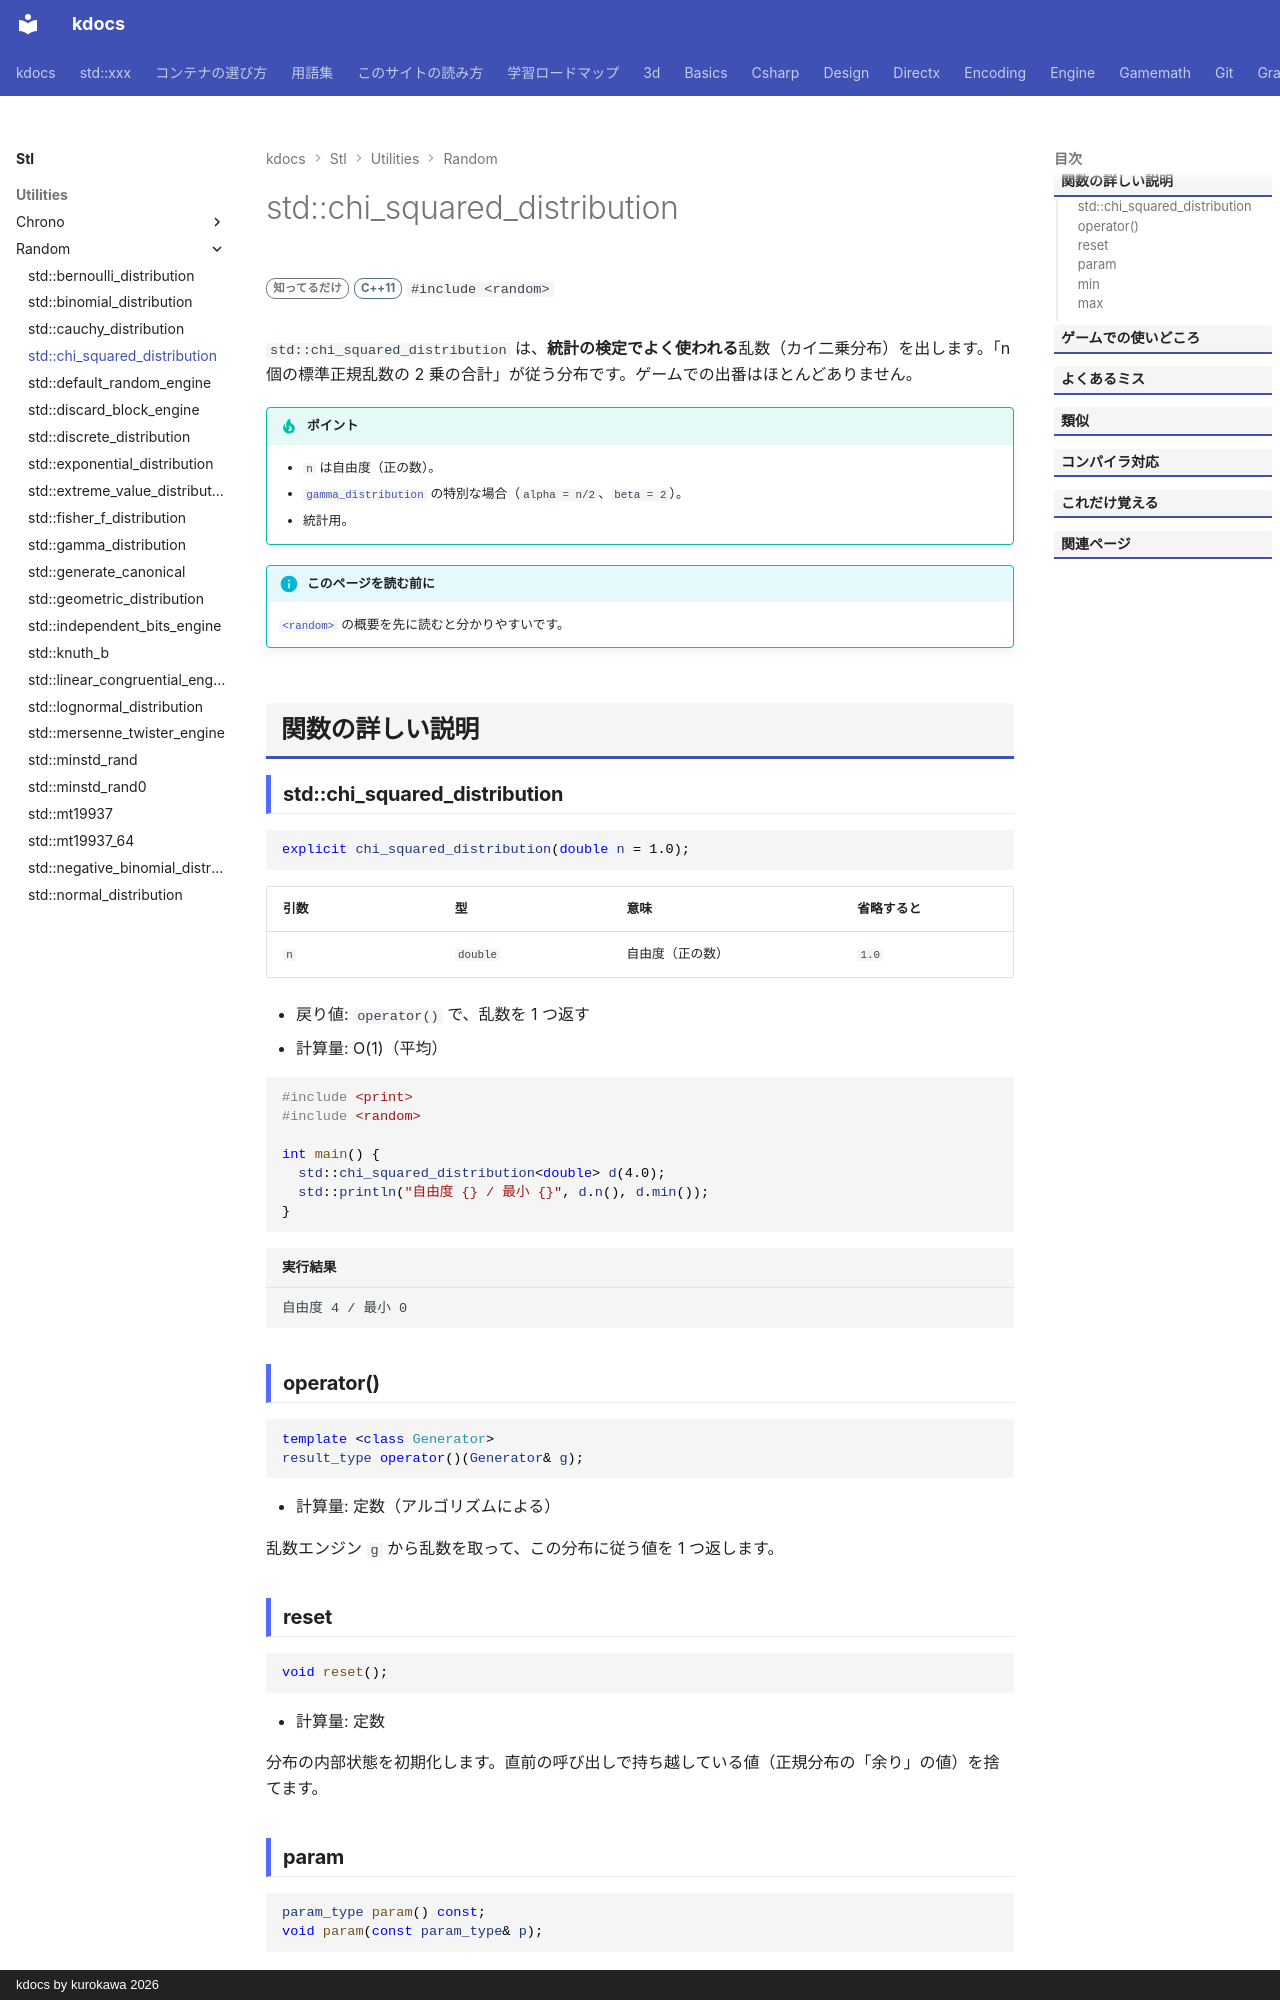

repository: qwzxdf/kdocs · page: stl/utilities/random/chi_squared_distribution/index.html · generator: mkdocs · copyright: kdocs by kurokawa 2026

---
title: std::chi_squared_distribution
summary: "カイ二乗分布。統計の検定に使われる。"
order: 24
group: 乱数の分布（std::xxx_distribution）
tags:
  - ユーティリティ
---

# std::chi_squared_distribution

<div class="page-badges" markdown>
<span class="rank rank-rare">知ってるだけ</span>
<span class="ver ver-11">C++11</span>
`#include <random>`
</div>

`std::chi_squared_distribution` は、**統計の検定でよく使われる**乱数（カイ二乗分布）を出します。「n 個の標準正規乱数の 2 乗の合計」が従う分布です。ゲームでの出番はほとんどありません。

!!! tip "ポイント"
    - `n` は自由度（正の数）。
    - [`gamma_distribution`](gamma_distribution.md) の特別な場合（`alpha = n/2`、`beta = 2`）。
    - 統計用。

!!! info "このページを読む前に"
    [`<random>`](../random.md) の概要を先に読むと分かりやすいです。

## 関数の詳しい説明

### std::chi_squared_distribution {#chi_squared_distribution}

```cpp
explicit chi_squared_distribution(double n = 1.0);
```

| 引数 | 型 | 意味 | 省略すると |
| --- | --- | --- | --- |
| `n` | `double` | 自由度（正の数） | `1.0` |

- 戻り値: `operator()` で、乱数を 1 つ返す
- 計算量: O(1)（平均）

```cpp
#include <print>
#include <random>

int main() {
  std::chi_squared_distribution<double> d(4.0);
  std::println("自由度 {} / 最小 {}", d.n(), d.min());
}
```

```text title="実行結果"
自由度 4 / 最小 0
```
